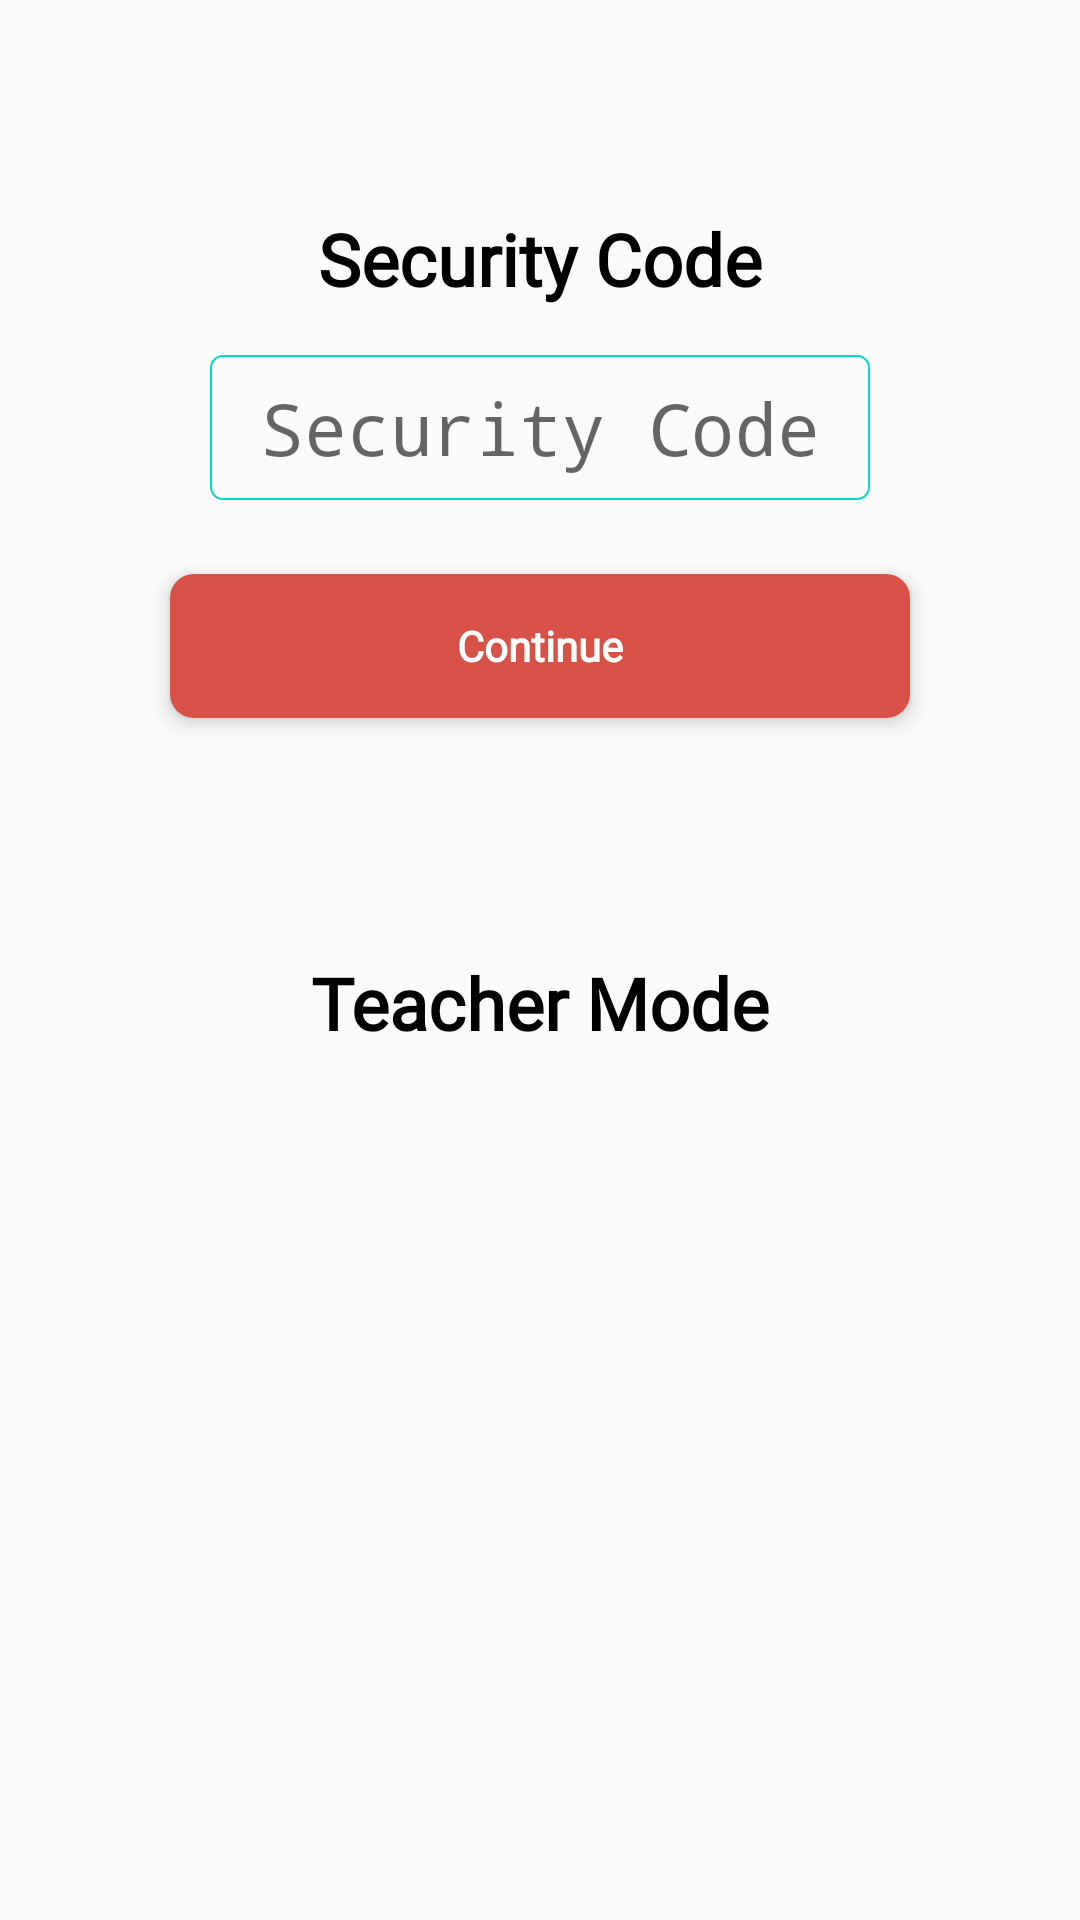

Android layout source for this screen:
<!-- AndroidManifest.xml: application theme AppTheme -->
<!-- res/layout/activity_security.xml -->
<?xml version="1.0" encoding="utf-8"?>
<RelativeLayout xmlns:android="http://schemas.android.com/apk/res/android"
    xmlns:app="http://schemas.android.com/apk/res-auto"
    xmlns:tools="http://schemas.android.com/tools"
    android:layout_width="match_parent"
    android:layout_height="match_parent"
    tools:context=".activities.activities.SecurityActivity">

  <TextView
      android:id="@+id/txt_title"
      android:layout_width="wrap_content"
      android:layout_height="wrap_content"
      android:text="Security Code"
      android:textSize="24sp"
      android:textColor="@color/black"
      android:layout_centerHorizontal="true"
      android:fontFamily="@font/proximanovaregular"
      android:textStyle="bold"
      android:layout_marginTop="@dimen/button_size"/>


    <EditText
        android:id="@+id/et_security_code"
        android:layout_width="match_parent"
        android:layout_height="wrap_content"
        android:background="@drawable/round_border"
        android:layout_marginLeft="@dimen/button_size"
        android:layout_marginRight="@dimen/button_size"
        android:padding="@dimen/padding_8dp"
        android:hint="Security Code"
        android:textAlignment="center"
        android:layout_marginTop="16dp"
        android:textSize="24sp"
        android:maxLength="6"
        android:inputType="numberPassword"
        android:layout_below="@+id/txt_title"
        android:gravity="center_horizontal" />


    <androidx.cardview.widget.CardView
        android:id="@+id/card1"
        android:layout_width="match_parent"
        android:layout_height="wrap_content"
        android:layout_marginLeft="50dp"
        android:layout_marginRight="50dp"
        android:layout_marginTop="16dp"
        app:cardCornerRadius="8dp"
        app:cardElevation="4sp"
        android:layout_below="@+id/et_security_code"
        app:cardUseCompatPadding="true"
        app:layout_constraintBottom_toBottomOf="parent"
        app:layout_constraintEnd_toStartOf="parent"
        app:layout_constraintStart_toEndOf="parent">

        <Button
            android:id="@+id/btn_save_post"
            android:layout_width="match_parent"
            android:layout_height="wrap_content"
            android:background="@color/colorPrimary"
            android:fontFamily="@font/notosans"
            android:text="@string/txt_continue"
            android:textAllCaps="false"
            android:textColor="@color/white"
            android:textStyle="bold" />

    </androidx.cardview.widget.CardView>

    <TextView
        android:id="@+id/txt_teacher"
        android:layout_width="wrap_content"
        android:layout_height="wrap_content"
        android:text="Teacher Mode"
        android:textSize="24sp"
        android:textColor="@color/black"
        android:layout_below="@+id/card1"
        android:layout_centerHorizontal="true"
        android:fontFamily="@font/proximanovaregular"
        android:textStyle="bold"
        android:layout_marginTop="@dimen/button_size"/>

</RelativeLayout>
<!-- resources referenced by this layout -->
<resources>
  <color name="black">#000</color>
  <color name="colorPrimary">#D85147</color>
  <color name="white">#FFFFFF</color>
  <dimen name="button_size">70dp</dimen>
  <dimen name="padding_8dp">8dp</dimen>
  <!-- drawable round_border (drawable) -->
  <?xml version="1.0" encoding="utf-8"?>
  <shape xmlns:android="http://schemas.android.com/apk/res/android"
      android:shape="rectangle">
      <stroke android:color="@color/colorAccent" android:width="0.67sp"/>
      <corners android:radius="@dimen/padding_4sp"/>
  
  </shape>
  <string name="txt_continue">Continue</string>
  <style name="AppTheme" parent="Theme.AppCompat.Light.NoActionBar">
          
          <item name="colorPrimary">@color/colorPrimary</item>
          <item name="colorPrimaryDark">@color/colorPrimaryDark</item>
          <item name="colorAccent">@color/colorAccent</item>
          <item name="android:windowSoftInputMode">stateHidden</item>
      </style>
  <color name="colorAccent">#03DAC5</color>
  <dimen name="padding_4sp">4sp</dimen>
  <color name="colorPrimaryDark">#BC3B31</color>
</resources>
